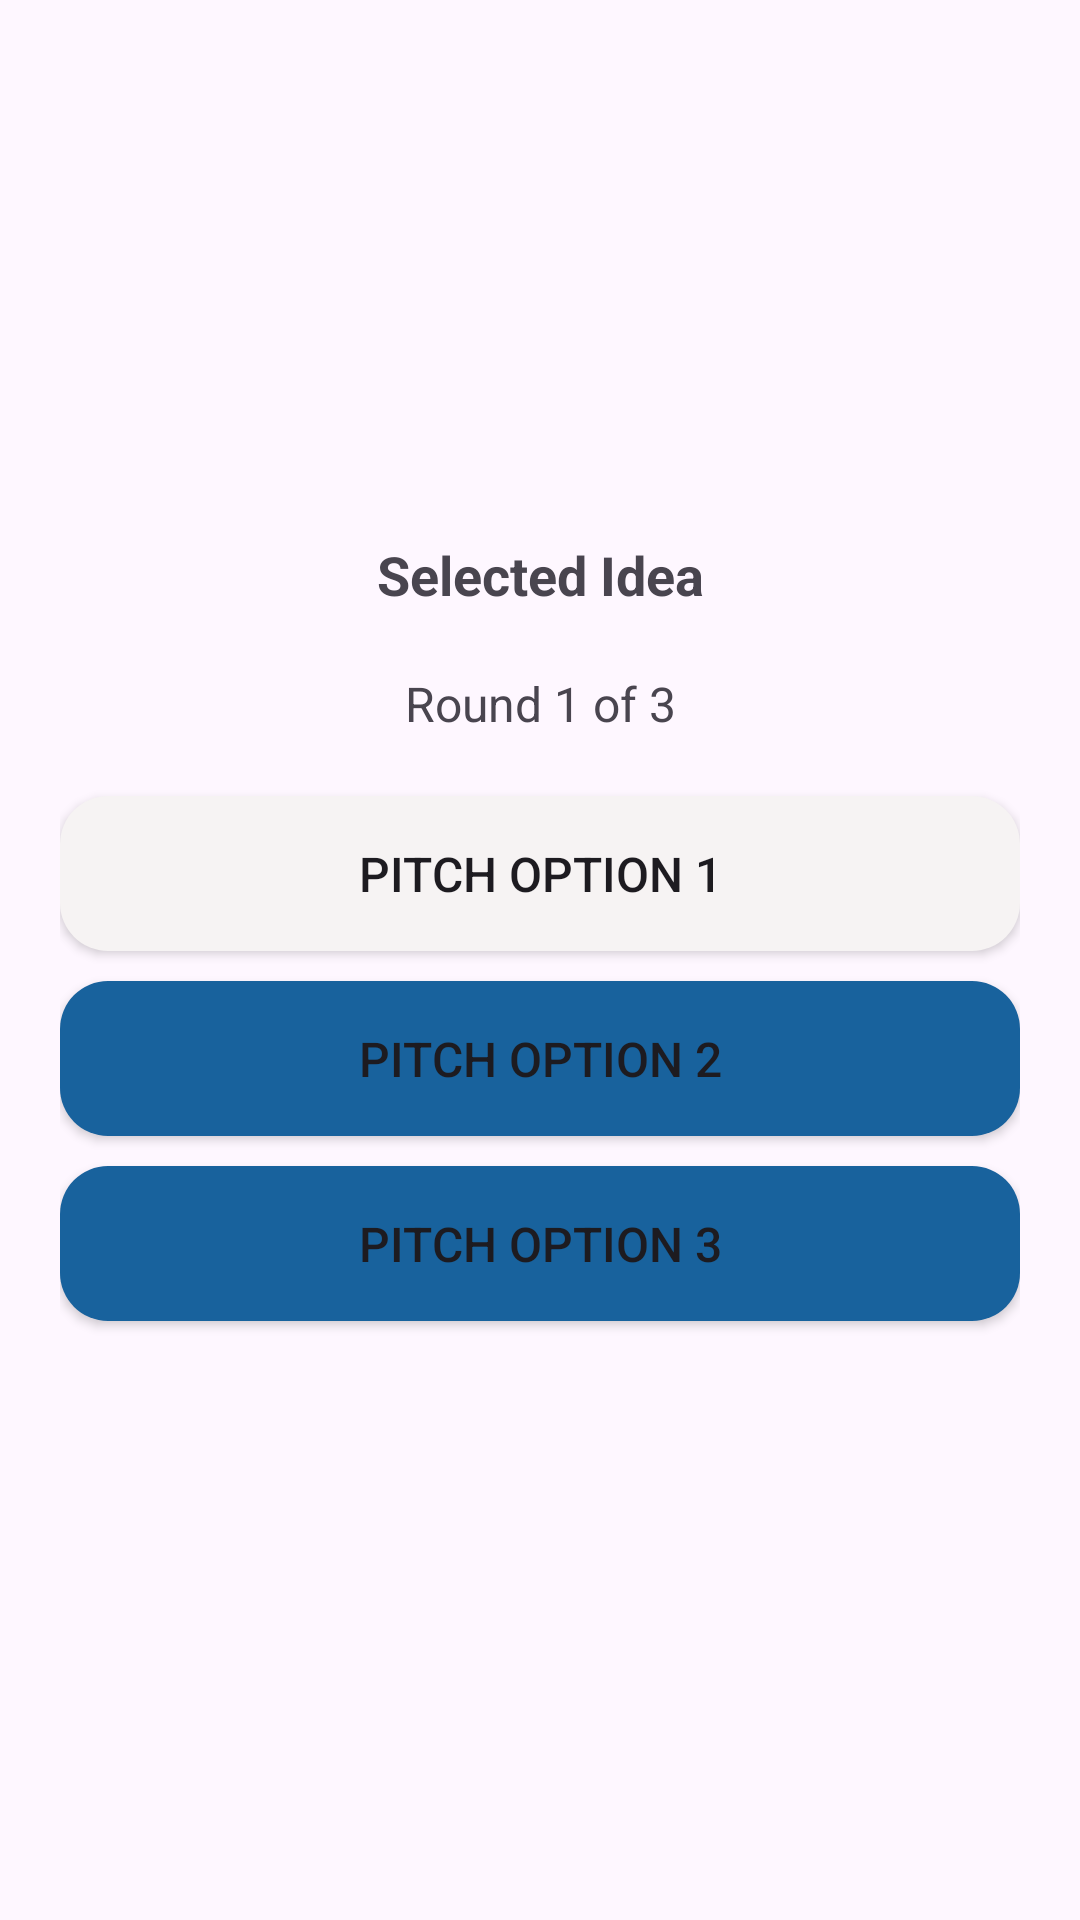

Write the Android layout XML for this screen, with the resource values it uses.
<!-- AndroidManifest.xml: application theme Theme.SharkTank -->
<!-- res/layout/activity_pitch_round.xml -->
<?xml version="1.0" encoding="utf-8"?>
<LinearLayout xmlns:android="http://schemas.android.com/apk/res/android"
    android:layout_width="match_parent"
    android:layout_height="match_parent"
    android:orientation="vertical"
    android:padding="20dp"
    android:gravity="center"
    android:background="@drawable/st3">

    
    <TextView
        android:id="@+id/tvSelectedIdea"
        android:layout_width="match_parent"
        android:layout_height="wrap_content"
        android:text="Selected Idea"
        android:textSize="18sp"
        android:textStyle="bold"
        android:gravity="center"
        android:paddingBottom="20dp" />

    
    <TextView
        android:id="@+id/tvRoundStatus"
        android:layout_width="match_parent"
        android:layout_height="wrap_content"
        android:text="Round 1 of 3"
        android:textSize="16sp"
        android:gravity="center"
        android:paddingBottom="20dp" />

    
    <Button
        android:id="@+id/btnPitch1"
        android:layout_width="match_parent"
        android:layout_height="wrap_content"
        android:layout_marginBottom="10dp"
        android:background="@drawable/pitch_button"
        android:backgroundTint="#F6F3F3"
        android:padding="15dp"
        android:text="Pitch Option 1"
        android:textSize="16sp" />

    <Button
        android:id="@+id/btnPitch2"
        android:layout_width="match_parent"
        android:layout_height="wrap_content"
        android:text="Pitch Option 2"
        android:textSize="16sp"
        android:padding="15dp"
        android:layout_marginBottom="10dp"
        android:background="@drawable/pitch_button" />

    <Button
        android:id="@+id/btnPitch3"
        android:layout_width="match_parent"
        android:layout_height="wrap_content"
        android:text="Pitch Option 3"
        android:textSize="16sp"
        android:padding="15dp"
        android:layout_marginBottom="20dp"
        android:background="@drawable/pitch_button" />


    
    <Button
        android:id="@+id/btnNextRound"
        android:layout_width="match_parent"
        android:layout_height="wrap_content"
        android:text="Next Round"
        android:visibility="gone"
        android:textSize="16sp"
        android:padding="15dp"
        android:background="@drawable/rounded_button" />

</LinearLayout>
<!-- resources referenced by this layout -->
<resources>
  <!-- drawable pitch_button (drawable) -->
  <?xml version="1.0" encoding="utf-8"?>
  <shape xmlns:android="http://schemas.android.com/apk/res/android">
      <solid android:color="#18629D" /> 
      <corners android:radius="16dp" /> 
  </shape>
  <!-- drawable rounded_button (drawable) -->
  <?xml version="1.0" encoding="utf-8"?>
  <shape xmlns:android="http://schemas.android.com/apk/res/android">
      <solid android:color="#6200EE"/> 
      <corners android:radius="12dp"/> 
      <padding
          android:left="10dp"
          android:top="10dp"
          android:right="10dp"
          android:bottom="10dp"/>
  </shape>
  <style name="Theme.SharkTank" parent="Base.Theme.SharkTank" />
  <style name="Base.Theme.SharkTank" parent="Theme.Material3.DayNight.NoActionBar">
          
          
      </style>
</resources>
